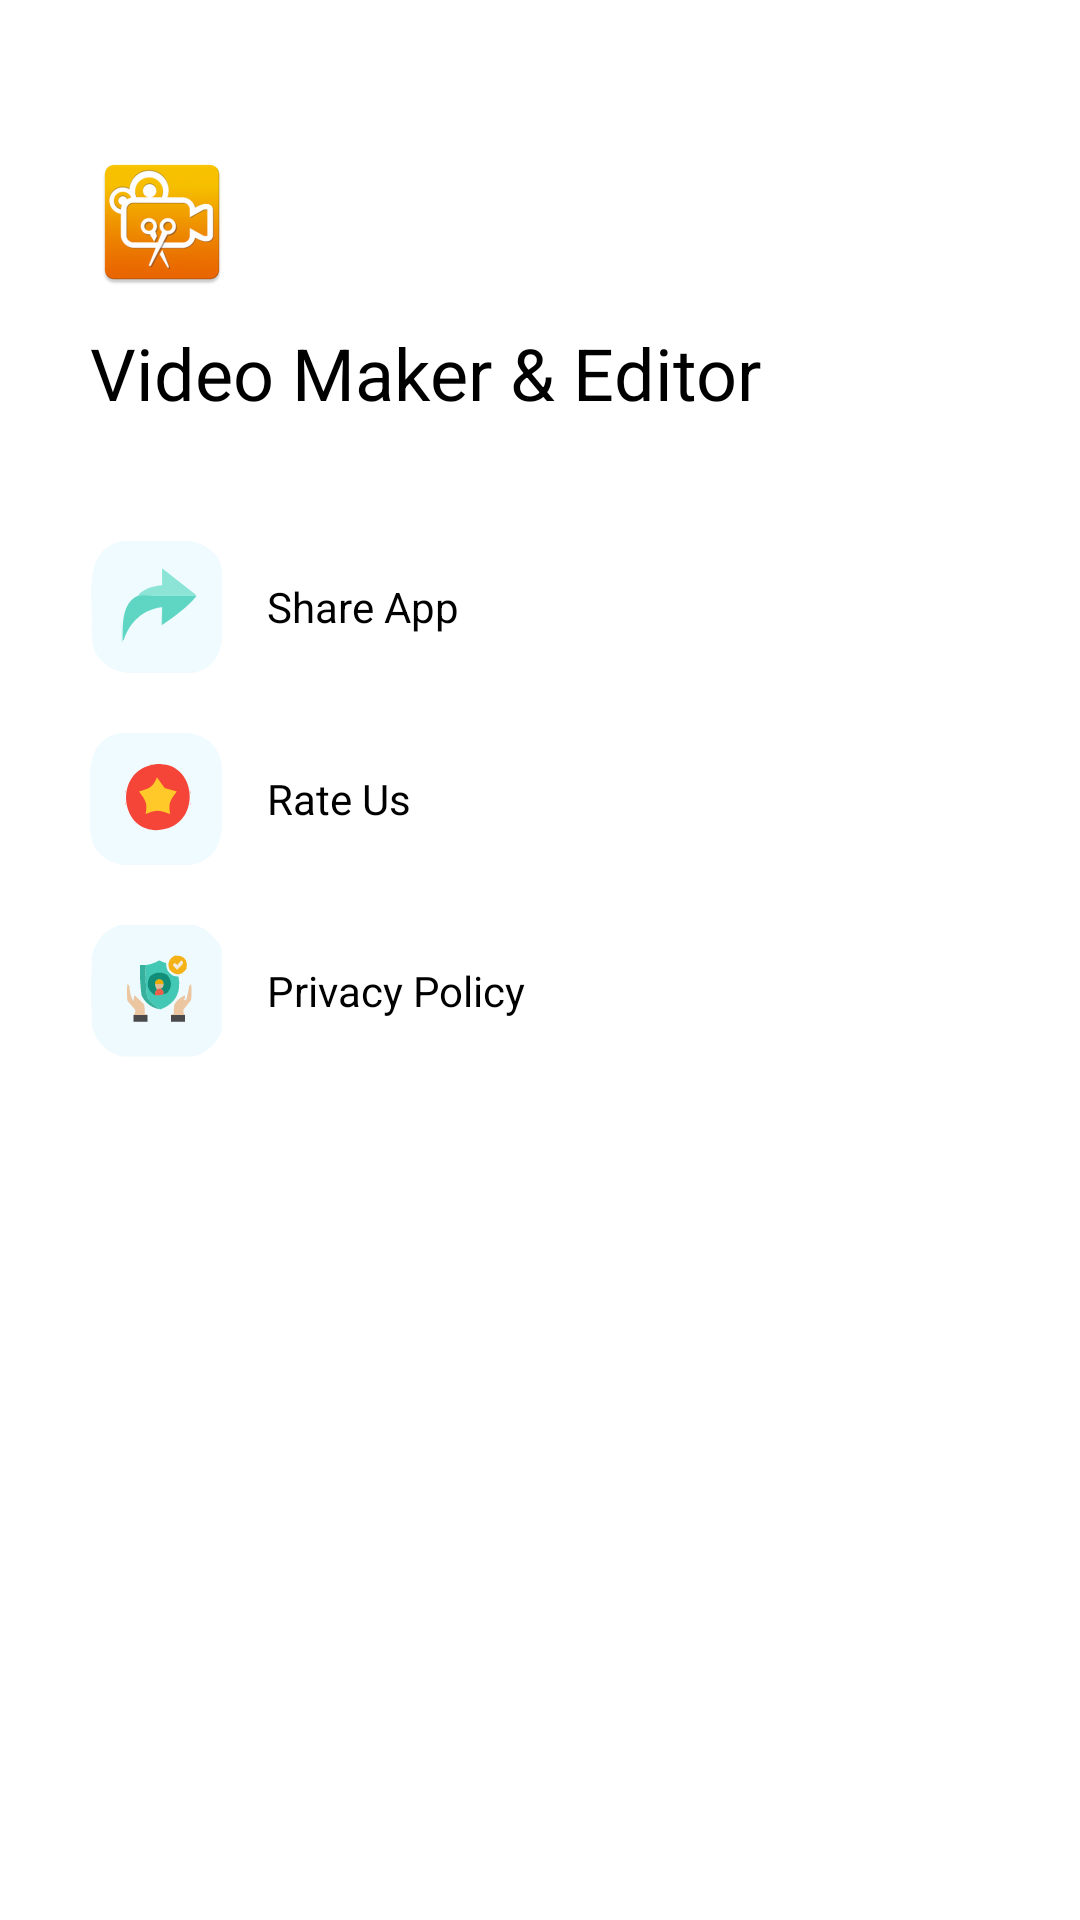

Produce the Android XML layout that renders to this screen, including the resource entries it uses.
<!-- AndroidManifest.xml: application theme Theme.YouShootPhotoEditor -->
<!-- res/layout/header_layout.xml -->
<?xml version="1.0" encoding="utf-8"?>
<RelativeLayout xmlns:android="http://schemas.android.com/apk/res/android"
    android:layout_width="match_parent"
    android:layout_height="match_parent"
    android:orientation="vertical"
    android:paddingStart="@dimen/_30dp">

    <LinearLayout
        android:layout_width="match_parent"
        android:layout_height="match_parent"
        android:orientation="vertical"
        android:paddingEnd="@dimen/_30dp">

        <LinearLayout
            android:layout_width="match_parent"
            android:layout_height="wrap_content"
            android:layout_marginTop="50dp"
            android:layout_marginBottom="40dp"
            android:gravity="center_vertical"
            android:orientation="vertical">

            <ImageView
                android:layout_width="wrap_content"
                android:layout_height="wrap_content"
                android:src="@mipmap/ic_launcher" />

            <TextView
                android:layout_width="wrap_content"
                android:layout_height="wrap_content"
                android:layout_marginTop="@dimen/_10dp"
                android:gravity="center_vertical"
                android:text="@string/app_name1"
                android:textAppearance="@style/TextAppearance.MyApp.Headline5"
                android:textColor="@color/black" />
        </LinearLayout>

        <TextView
            android:id="@+id/mTxtShare"
            android:layout_width="match_parent"
            android:layout_height="wrap_content"
            android:drawableStart="@drawable/nav_share"
            android:drawablePadding="@dimen/_15dp"
            android:gravity="center_vertical"
            android:onClick="mOnNavigationClick"
            android:text="@string/share"
            android:textAppearance="@style/TextAppearance.MyApp.Body2"
            android:textColor="@color/black" />

        <TextView
            android:id="@+id/mTxtRate"
            android:layout_width="match_parent"
            android:layout_height="wrap_content"
            android:layout_marginTop="@dimen/_20dp"
            android:drawableStart="@drawable/ic_rate"
            android:drawablePadding="@dimen/_15dp"
            android:gravity="center_vertical"
            android:onClick="mOnNavigationClick"
            android:text="@string/rate_us"
            android:textAppearance="@style/TextAppearance.MyApp.Body2"
            android:textColor="@color/black" />

        <TextView
            android:id="@+id/mTxtPrivacy"
            android:layout_width="match_parent"
            android:layout_height="wrap_content"
            android:layout_marginTop="@dimen/_20dp"
            android:layout_marginBottom="@dimen/_20dp"
            android:drawableStart="@drawable/nav_privacy"
            android:drawablePadding="@dimen/_15dp"
            android:gravity="center_vertical"
            android:onClick="mOnNavigationClick"
            android:text="@string/privacy"
            android:textAppearance="@style/TextAppearance.MyApp.Body2"
            android:textColor="@color/black" />

    </LinearLayout>
</RelativeLayout>
<!-- resources referenced by this layout -->
<resources>
  <color name="black">#FF000000</color>
  <dimen name="_10dp">10dp</dimen>
  <dimen name="_15dp">15dp</dimen>
  <dimen name="_20dp">20dp</dimen>
  <dimen name="_30dp">30dp</dimen>
  <!-- drawable ic_rate: vector/xml drawable (drawable, 3345 chars, omitted) -->
  <!-- drawable nav_privacy: vector/xml drawable (drawable, 4151 chars, omitted) -->
  <!-- drawable nav_share: vector/xml drawable (drawable, 6855 chars, omitted) -->
  <!-- mipmap ic_launcher: png bitmap (mipmap-hdpi, 4745 bytes) -->
  <string name="app_name1">Video Maker &amp; Editor</string>
  <string name="privacy">Privacy Policy</string>
  <string name="rate_us">Rate Us</string>
  <string name="share">Share App</string>
  <style name="TextAppearance.MyApp.Body2" parent="TextAppearance.MaterialComponents.Body1">
          <item name="fontFamily">@font/poppinsregular</item>
          <item name="android:textStyle">normal</item>
          <item name="android:textAllCaps">false</item>
          <item name="android:textSize">@dimen/_14sp</item>
          <item name="android:letterSpacing">0</item>
      </style>
  <style name="TextAppearance.MyApp.Headline5" parent="TextAppearance.MaterialComponents.Headline5">
          <item name="fontFamily">@font/poppinsmedium</item>
          <item name="android:textStyle">normal</item>
          <item name="android:textAllCaps">false</item>
          <item name="android:textSize">@dimen/_24sp</item>
          <item name="android:letterSpacing">0</item>
      </style>
  <style name="Theme.YouShootPhotoEditor" parent="Theme.MaterialComponents.DayNight.NoActionBar">
          
          <item name="colorPrimary">@color/clr_edit</item>
          <item name="colorAccent">@color/clr_edit</item>
          <item name="colorPrimaryDark">@color/clr_edit</item>
          
          <item name="android:statusBarColor" tools:targetApi="l">@color/white</item>
          <item name="android:windowLightStatusBar" tools:ignore="NewApi">true</item>
          
      </style>
  <dimen name="_14sp">14sp</dimen>
  <dimen name="_24sp">24sp</dimen>
  <color name="clr_edit">#E6CCEA</color>
  <color name="white">#FFFFFFFF</color>
</resources>
